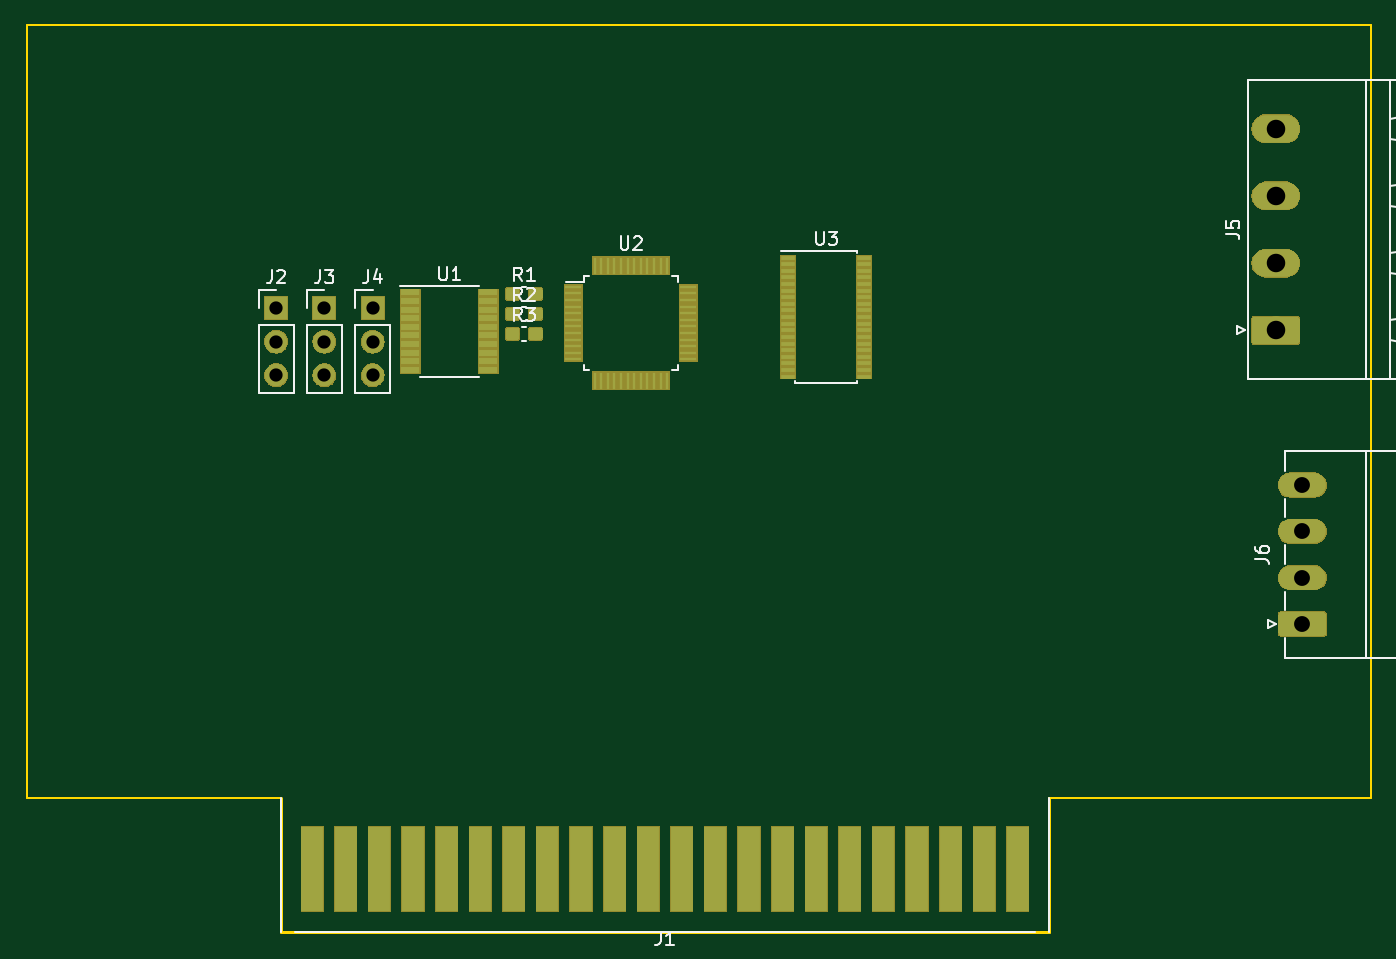
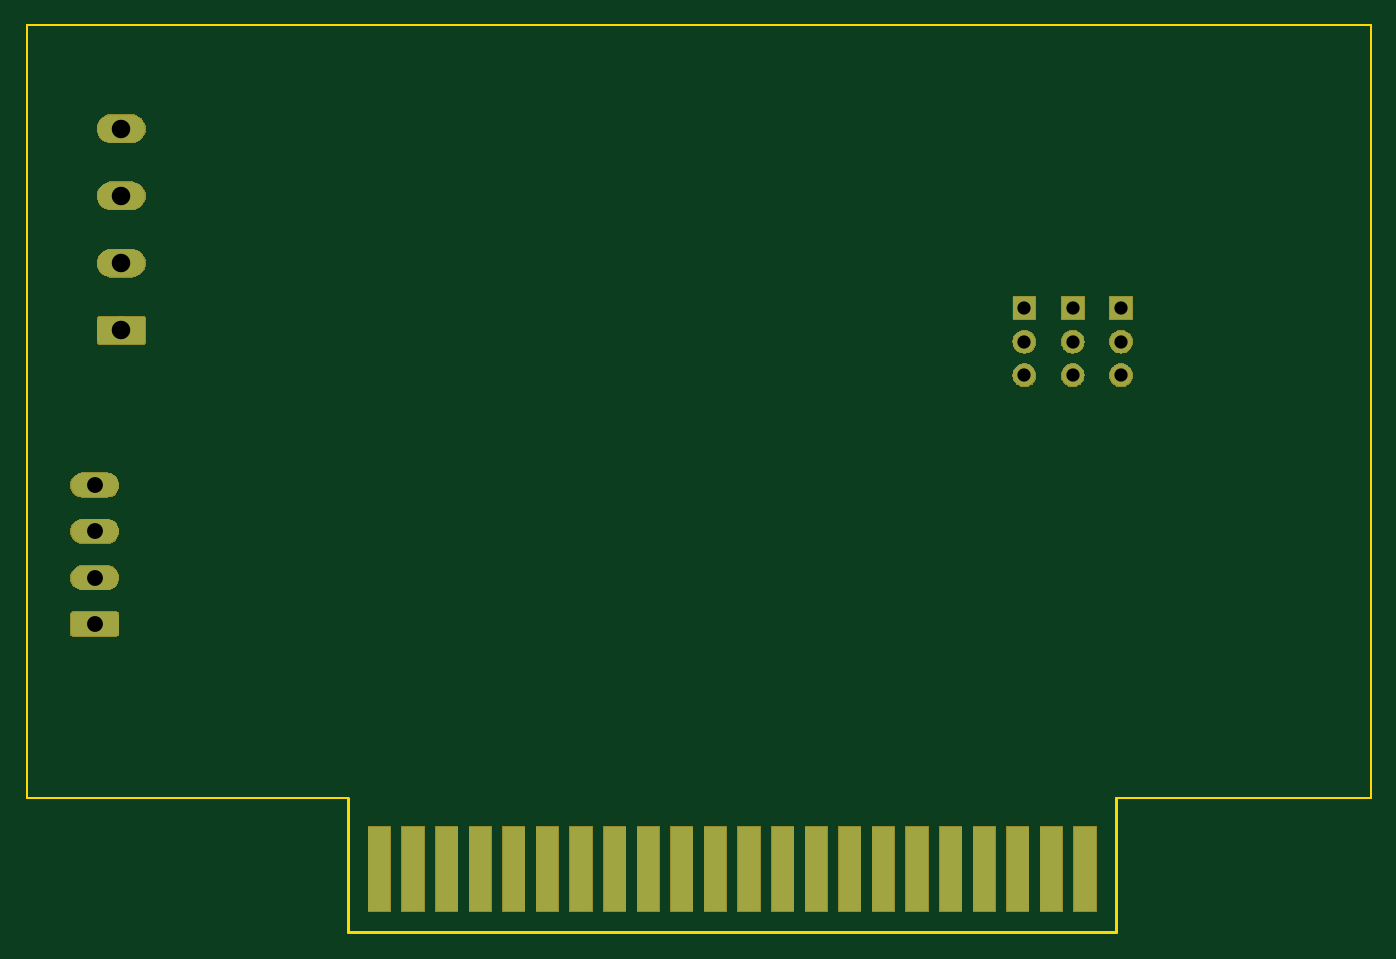
Circuit board: 11 layer files. Board 101.6 x 68.6 mm.
- bottom_copper: Stepper Driver Card-B.Cu.gbr (7504 bytes)
- bottom_mask: Stepper Driver Card-B.Mask.gbr (23561 bytes)
- paste: Stepper Driver Card-B.Paste.gbr (1194 bytes)
- bottom_silk: Stepper Driver Card-B.SilkS.gbr (561 bytes)
- outline: Stepper Driver Card-Edge.Cuts.gbr (983 bytes)
- top_copper: Stepper Driver Card-F.Cu.gbr (27002 bytes)
- top_mask: Stepper Driver Card-F.Mask.gbr (30701 bytes)
- paste: Stepper Driver Card-F.Paste.gbr (14968 bytes)
- top_silk: Stepper Driver Card-F.SilkS.gbr (11263 bytes)
- drill: Stepper Driver Card-NPTH.drl (165 bytes)
- drill: Stepper Driver Card-PTH.drl (476 bytes)

=== bottom_copper: Stepper Driver Card-B.Cu.gbr (7504 bytes, source omitted) ===
=== bottom_mask: Stepper Driver Card-B.Mask.gbr (23561 bytes, source omitted) ===
=== paste: Stepper Driver Card-B.Paste.gbr ===
G04 #@! TF.GenerationSoftware,KiCad,Pcbnew,5.0.2-bee76a0~70~ubuntu18.04.1*
G04 #@! TF.CreationDate,2019-10-20T22:12:44-04:00*
G04 #@! TF.ProjectId,Stepper Driver Card,53746570-[number-redacted]-[number-redacted],rev?*
G04 #@! TF.SameCoordinates,Original*
G04 #@! TF.FileFunction,Paste,Bot*
G04 #@! TF.FilePolarity,Positive*
%FSLAX46Y46*%
G04 Gerber Fmt 4.6, Leading zero omitted, Abs format (unit mm)*
G04 Created by KiCad (PCBNEW 5.0.2-bee76a0~70~ubuntu18.04.1) date Sun 20 Oct 2019 10:12:44 PM EDT*
%MOMM*%
%LPD*%
G01*
G04 APERTURE LIST*
%ADD10R,1.651000X6.350000*%
G04 APERTURE END LIST*
D10*
G04 #@! TO.C,J1*
X107950000Y-117119400D03*
X110490000Y-117119400D03*
X113030000Y-117119400D03*
X115570000Y-117119400D03*
X118110000Y-117119400D03*
X120650000Y-117119400D03*
X123190000Y-117119400D03*
X125730000Y-117119400D03*
X128270000Y-117119400D03*
X130810000Y-117119400D03*
X133350000Y-117119400D03*
X135890000Y-117119400D03*
X138430000Y-117119400D03*
X140970000Y-117119400D03*
X143510000Y-117119400D03*
X146050000Y-117119400D03*
X148590000Y-117119400D03*
X151130000Y-117119400D03*
X153670000Y-117119400D03*
X156210000Y-117119400D03*
X158750000Y-117119400D03*
X161290000Y-117119400D03*
G04 #@! TD*
M02*

=== bottom_silk: Stepper Driver Card-B.SilkS.gbr ===
G04 #@! TF.GenerationSoftware,KiCad,Pcbnew,5.0.2-bee76a0~70~ubuntu18.04.1*
G04 #@! TF.CreationDate,2019-10-20T22:12:44-04:00*
G04 #@! TF.ProjectId,Stepper Driver Card,53746570-[number-redacted]-[number-redacted],rev?*
G04 #@! TF.SameCoordinates,Original*
G04 #@! TF.FileFunction,Legend,Bot*
G04 #@! TF.FilePolarity,Positive*
%FSLAX46Y46*%
G04 Gerber Fmt 4.6, Leading zero omitted, Abs format (unit mm)*
G04 Created by KiCad (PCBNEW 5.0.2-bee76a0~70~ubuntu18.04.1) date Sun 20 Oct 2019 10:12:44 PM EDT*
%MOMM*%
%LPD*%
G01*
G04 APERTURE LIST*
G04 APERTURE END LIST*
M02*

=== outline: Stepper Driver Card-Edge.Cuts.gbr ===
G04 #@! TF.GenerationSoftware,KiCad,Pcbnew,5.0.2-bee76a0~70~ubuntu18.04.1*
G04 #@! TF.CreationDate,2019-10-20T22:12:44-04:00*
G04 #@! TF.ProjectId,Stepper Driver Card,53746570-[number-redacted]-[number-redacted],rev?*
G04 #@! TF.SameCoordinates,Original*
G04 #@! TF.FileFunction,Profile,NP*
%FSLAX46Y46*%
G04 Gerber Fmt 4.6, Leading zero omitted, Abs format (unit mm)*
G04 Created by KiCad (PCBNEW 5.0.2-bee76a0~70~ubuntu18.04.1) date Sun 20 Oct 2019 10:12:44 PM EDT*
%MOMM*%
%LPD*%
G01*
G04 APERTURE LIST*
%ADD10C,0.150000*%
%ADD11C,0.200000*%
G04 APERTURE END LIST*
D10*
X86360000Y-53340000D02*
X86360000Y-111760000D01*
X187960000Y-53340000D02*
X86360000Y-53340000D01*
X187960000Y-111760000D02*
X187960000Y-53340000D01*
X105587800Y-111760000D02*
X86360000Y-111760000D01*
X163652200Y-111760000D02*
X187960000Y-111760000D01*
D11*
X105587800Y-111760000D02*
X105587800Y-121920000D01*
X163652200Y-111760000D02*
X163652200Y-121920000D01*
X105587800Y-121920000D02*
X163652200Y-121920000D01*
M02*

=== top_copper: Stepper Driver Card-F.Cu.gbr (27002 bytes, source omitted) ===
=== top_mask: Stepper Driver Card-F.Mask.gbr (30701 bytes, source omitted) ===
=== paste: Stepper Driver Card-F.Paste.gbr (14968 bytes, source omitted) ===
=== top_silk: Stepper Driver Card-F.SilkS.gbr (11263 bytes, source omitted) ===
=== drill: Stepper Driver Card-NPTH.drl ===
M48
;DRILL file {KiCad 5.0.2-bee76a0~70~ubuntu18.04.1} date Sun 20 Oct 2019 10:12:39 PM EDT
;FORMAT={-:-/ absolute / inch / decimal}
FMAT,2
INCH,TZ
%
G90
G05
T0
M30

=== drill: Stepper Driver Card-PTH.drl ===
M48
;DRILL file {KiCad 5.0.2-bee76a0~70~ubuntu18.04.1} date Sun 20 Oct 2019 10:12:39 PM EDT
;FORMAT={-:-/ absolute / inch / decimal}
FMAT,2
INCH,TZ
T1C0.0394
T2C0.0472
T3C0.0551
%
G90
G05
T1
X4.4301Y-2.9415
X4.4301Y-3.0415
X4.4301Y-3.1415
X4.1427Y-2.9415
X4.1427Y-3.0415
X4.1427Y-3.1415
X4.2864Y-2.9415
X4.2864Y-3.0415
X4.2864Y-3.1415
T2
X7.1969Y-3.4685
X7.1969Y-3.6063
X7.1969Y-3.7441
X7.1969Y-3.8819
T3
X7.1181Y-2.4079
X7.1181Y-2.6079
X7.1181Y-2.8079
X7.1181Y-3.0079
T0
M30

